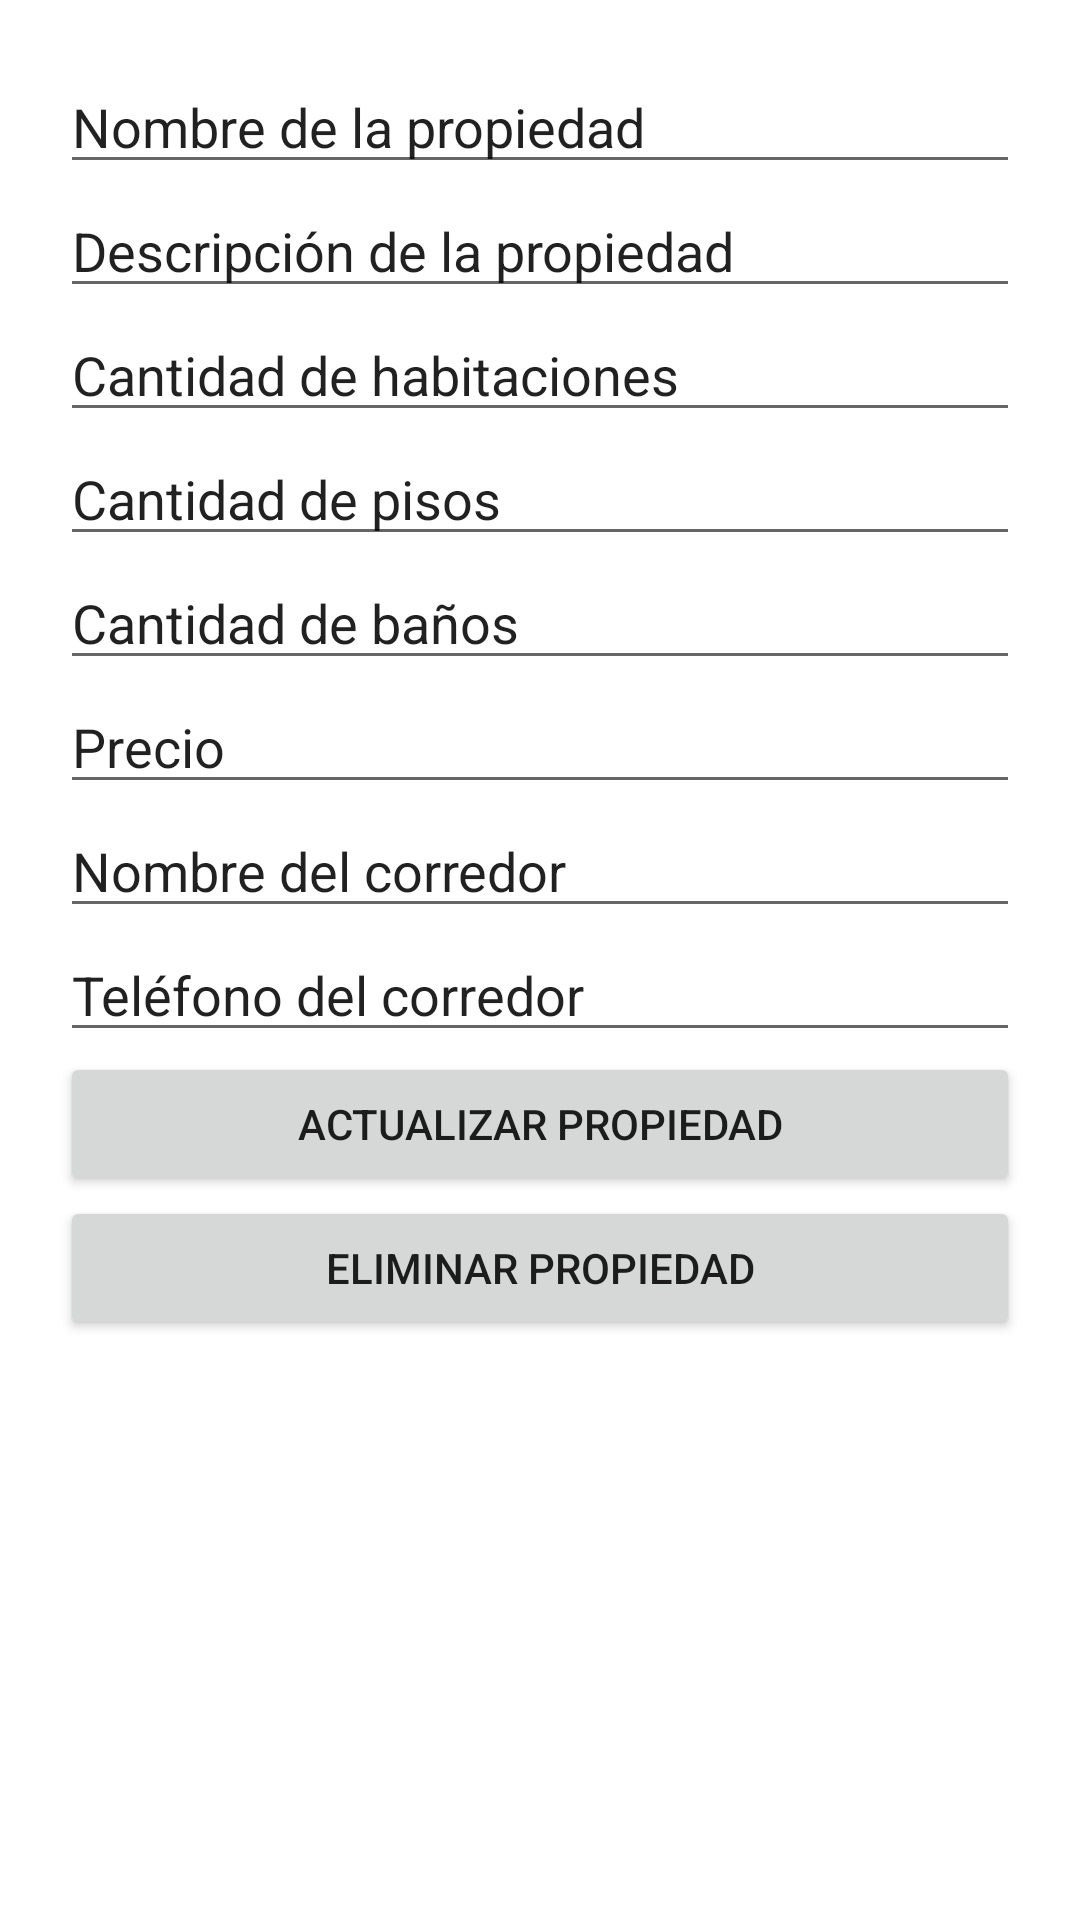

The Android layout XML behind this screen, and the referenced resources:
<!-- AndroidManifest.xml: application theme Theme.Caso -->
<!-- res/layout/fragment_update_propiedad.xml -->
<?xml version="1.0" encoding="utf-8"?>
<LinearLayout xmlns:android="http://schemas.android.com/apk/res/android"
    xmlns:tools="http://schemas.android.com/tools"
    android:id="@+id/et_Nombreee"
    android:layout_width="match_parent"
    android:layout_height="match_parent"
    android:orientation="vertical"
    android:padding="20dp"
    tools:context="com.example.caso.updatePropiedad">

    <EditText
        android:id="@+id/et_Nombre"
        android:layout_width="match_parent"
        android:layout_height="wrap_content"
        android:ems="10"
        android:hint="@string/msg_nombre_Propiedad"
        android:inputType="textPersonName"
        android:text="@string/msg_nombre_Propiedad" />

    <EditText
        android:id="@+id/et_Descripcion"
        android:layout_width="match_parent"
        android:layout_height="wrap_content"
        android:ems="10"
        android:inputType="textPersonName"
        android:text="@string/msg_descripcion_Propiedad" />

    <EditText
        android:id="@+id/et_Habitaciones"
        android:layout_width="match_parent"
        android:layout_height="wrap_content"
        android:ems="10"
        android:inputType="textPersonName"
        android:text="@string/msg_habitaciones" />

    <EditText
        android:id="@+id/et_Pisos"
        android:layout_width="match_parent"
        android:layout_height="wrap_content"
        android:ems="10"
        android:inputType="textPersonName"
        android:text="@string/msg_pisos" />

    <EditText
        android:id="@+id/et_Banos"
        android:layout_width="match_parent"
        android:layout_height="wrap_content"
        android:ems="10"
        android:inputType="textPersonName"
        android:text="@string/msg_banos" />

    <EditText
        android:id="@+id/et_Precio"
        android:layout_width="match_parent"
        android:layout_height="wrap_content"
        android:ems="10"
        android:inputType="textPersonName"
        android:text="@string/msg_precio" />

    <EditText
        android:id="@+id/et_NombreCorredor"
        android:layout_width="match_parent"
        android:layout_height="wrap_content"
        android:ems="10"
        android:inputType="textPersonName"
        android:text="@string/msg_NombreCorredor" />

    <EditText
        android:id="@+id/et_TelefonoCorredor"
        android:layout_width="match_parent"
        android:layout_height="wrap_content"
        android:ems="10"
        android:inputType="textPersonName"
        android:text="@string/msg_TelefonoCorredor" />

    <Button
        android:id="@+id/bt_update_propiedad"
        android:layout_width="match_parent"
        android:layout_height="wrap_content"
        android:text="@string/bt_update_propiedad" />

    <Button
        android:id="@+id/bt_delete_propiedad"
        android:layout_width="match_parent"
        android:layout_height="wrap_content"
        android:text="@string/bt_delete_propiedad" />

    <ImageView
        android:id="@+id/imagen"
        android:layout_width="match_parent"
        android:layout_height="381dp"
        android:contentDescription="@string/msg_imagen"
        android:scaleType="centerInside"
        tools:ignore="ImageContrastCheck"
        tools:src="@tools:sample/backgrounds/scenic" />
</LinearLayout>
<!-- resources referenced by this layout -->
<resources>
  <string name="bt_delete_propiedad">Eliminar Propiedad</string>
  <string name="bt_update_propiedad">Actualizar Propiedad</string>
  <string name="msg_NombreCorredor">Nombre del corredor</string>
  <string name="msg_TelefonoCorredor">Teléfono del corredor</string>
  <string name="msg_banos">Cantidad de baños</string>
  <string name="msg_descripcion_Propiedad">Descripción de la propiedad</string>
  <string name="msg_habitaciones">Cantidad de habitaciones</string>
  <string name="msg_imagen">Imagen del lugar</string>
  <string name="msg_nombre_Propiedad">Nombre de la propiedad</string>
  <string name="msg_pisos">Cantidad de pisos</string>
  <string name="msg_precio">Precio</string>
  <style name="Theme.Caso" parent="Theme.MaterialComponents.DayNight.DarkActionBar">
          
          <item name="colorPrimary">@color/purple_500</item>
          <item name="colorPrimaryVariant">@color/purple_700</item>
          <item name="colorOnPrimary">@color/white</item>
          
          <item name="colorSecondary">@color/teal_200</item>
          <item name="colorSecondaryVariant">@color/teal_700</item>
          <item name="colorOnSecondary">@color/black</item>
          
          <item name="android:statusBarColor">?attr/colorPrimaryVariant</item>
          
      </style>
  <!-- not gathered from this repository: default colours our renderer supplied (Android Studio template values) -->
  <color name="purple_500">#FF6200EE</color>
  <color name="purple_700">#FF3700B3</color>
  <color name="teal_200">#FF03DAC5</color>
  <color name="teal_700">#FF018786</color>
  <color name="black">#FF000000</color>
  <color name="white">#FFFFFFFF</color>
</resources>
